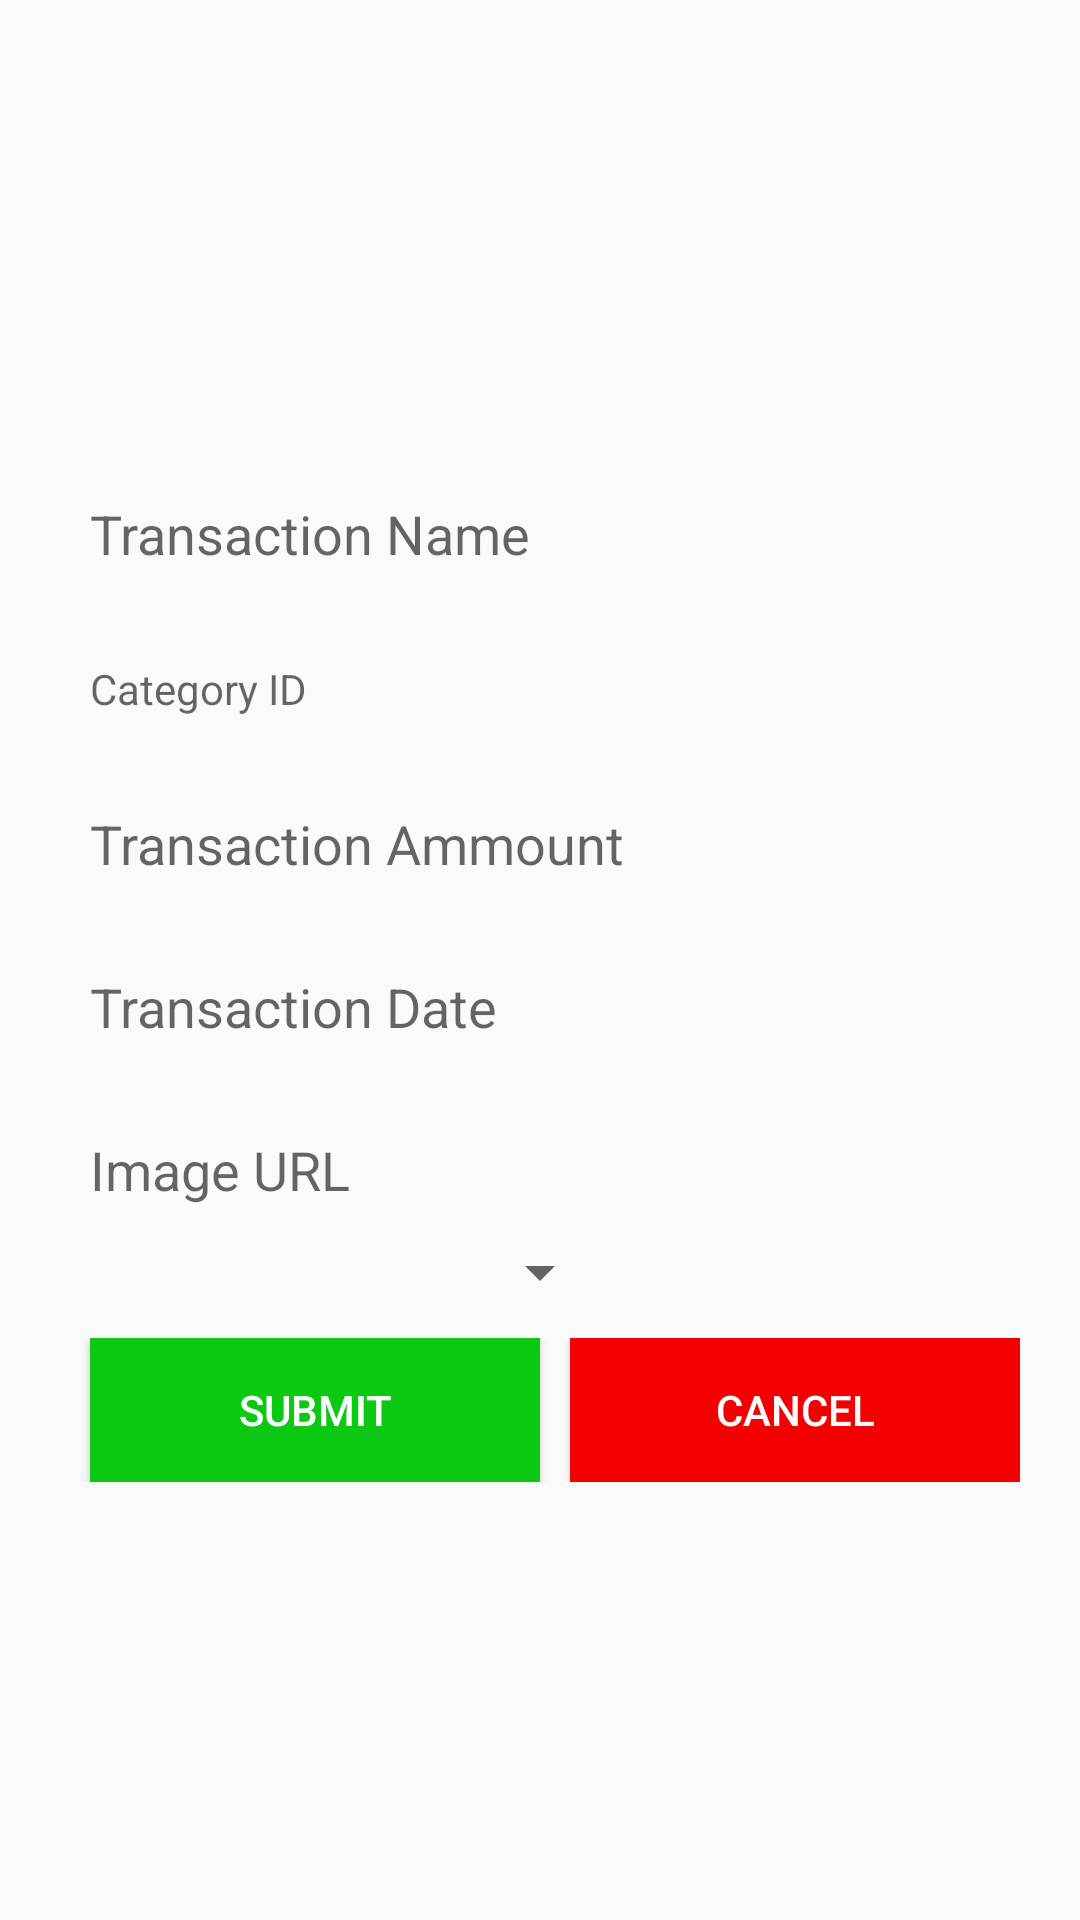

Android layout source for this screen:
<!-- AndroidManifest.xml: application theme AppTheme -->
<!-- res/layout/activity_input.xml -->
<?xml version="1.0" encoding="utf-8"?>
<RelativeLayout xmlns:android="http://schemas.android.com/apk/res/android"
    android:layout_width="match_parent"
    android:layout_height="match_parent">

    <ScrollView xmlns:android="http://schemas.android.com/apk/res/android"
        xmlns:tools="http://schemas.android.com/tools"
        android:layout_width="match_parent"
        android:layout_height="wrap_content"
        android:layout_centerVertical="true"
        android:padding="10dp"
        tools:context=".InputActivity">

        <LinearLayout
            android:layout_width="match_parent"
            android:layout_height="match_parent"
            android:gravity="center"
            android:orientation="vertical"
            android:padding="10dp">

            <EditText
                android:id="@+id/etName"
                android:layout_width="match_parent"
                android:layout_height="wrap_content"
                android:layout_marginTop="10dp"
                android:background="@drawable/background_text"
                android:hint="Transaction Name"
                android:padding="10dp" />

            <TextView
                android:id="@+id/etCategory"
                android:layout_width="match_parent"
                android:layout_height="wrap_content"
                android:layout_marginTop="10dp"
                android:background="@drawable/background_text"
                android:hint="Category ID"
                android:padding="10dp" />


            <RadioGroup
                android:id="@+id/radioGroup"
                android:layout_width="match_parent"
                android:layout_height="wrap_content"
                android:paddingStart="25dp"></RadioGroup>


            <EditText
                android:id="@+id/etSum"
                android:layout_width="match_parent"
                android:layout_height="wrap_content"
                android:layout_marginTop="10dp"
                android:background="@drawable/background_text"
                android:hint="Transaction Ammount"
                android:inputType="numberDecimal"
                android:padding="10dp" />


            <EditText
                android:id="@+id/etTransactionDate"
                android:layout_width="match_parent"
                android:layout_height="wrap_content"
                android:layout_marginTop="10dp"
                android:background="@drawable/background_text"
                android:hint="Transaction Date"
                android:inputType="datetime"
                android:padding="10dp" />

            <EditText
                android:id="@+id/etImage"
                android:layout_width="match_parent"
                android:layout_height="wrap_content"
                android:layout_marginTop="10dp"
                android:background="@drawable/background_text"
                android:hint="Image URL"
                android:inputType="text"
                android:padding="10dp" />

            <Spinner
                android:id="@+id/spinner"
                android:layout_width="wrap_content"
                android:layout_height="wrap_content"/>


            <LinearLayout
                android:layout_width="match_parent"
                android:layout_height="wrap_content"
                android:layout_marginTop="10dp">

                <Button
                    android:id="@+id/button1"
                    android:layout_width="match_parent"
                    android:layout_height="wrap_content"
                    android:layout_marginLeft="10dp"
                    android:layout_weight="1"
                    android:background="#0BC813"
                    android:text="submit"
                    android:textColor="#fff" />

                <Button
                    android:id="@+id/button2"
                    android:layout_width="match_parent"
                    android:layout_height="wrap_content"
                    android:layout_marginLeft="10dp"
                    android:layout_weight="1"
                    android:background="#F40000"
                    android:text="cancel"
                    android:textColor="#fff" />

            </LinearLayout>


        </LinearLayout>
    </ScrollView>
</RelativeLayout>
<!-- resources referenced by this layout -->
<resources>
  <style name="AppTheme" parent="Theme.AppCompat.Light.DarkActionBar">
          
          <item name="colorPrimary">@color/colorPrimary</item>
          <item name="colorPrimaryDark">@color/colorPrimaryDark</item>
          <item name="colorAccent">@color/colorAccent</item>
      </style>
  <!-- not gathered from this repository: default colours our renderer supplied (Android Studio template values) -->
  <color name="colorPrimary">#FF6200EE</color>
  <color name="colorPrimaryDark">#FF3700B3</color>
  <color name="colorAccent">#FF03DAC5</color>
</resources>
